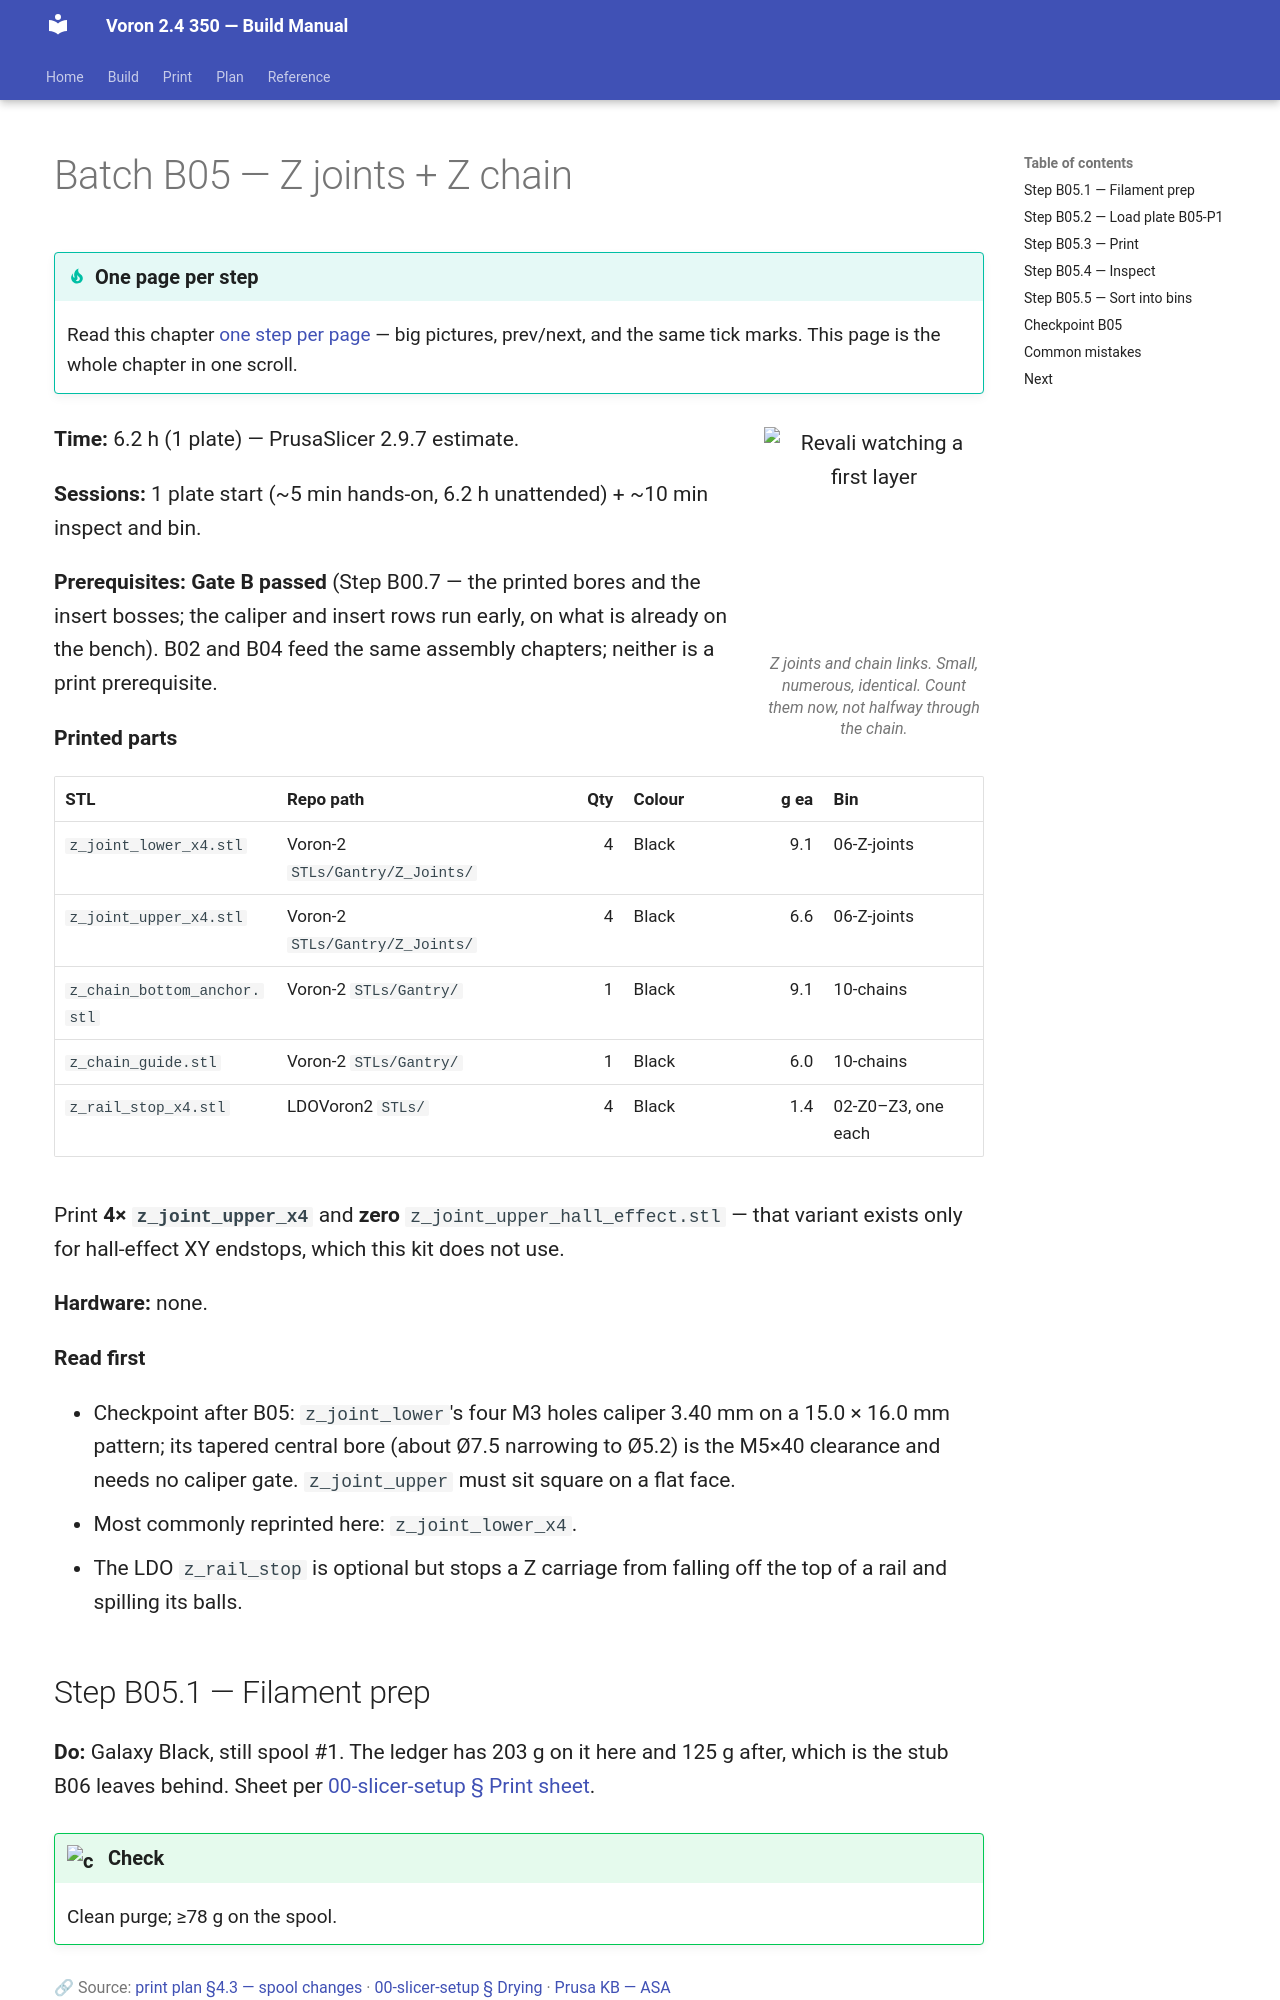

repository: alexlicohen/voron-24-350-build-manual · page: manual/print/B05-z-joints-and-z-chain/index.html · generator: mkdocs

# Batch B05 — Z joints + Z chain

```mascot
pose: print
caption: Z joints and chain links. Small, numerous, identical. Count them now, not halfway through the chain.
```

**Time:** 6.2 h (1 plate) — PrusaSlicer 2.9.7 estimate.

**Sessions:** 1 plate start (~5 min hands-on, 6.2 h unattended) + ~10 min inspect and bin.

**Prerequisites:** **Gate B passed** (Step B00.7 — the printed bores and the insert bosses; the caliper and insert rows run early, on what is already on the bench). B02 and B04 feed
the same assembly chapters; neither is a print prerequisite.

**Printed parts**


| STL | Repo path | Qty | Colour | g ea | Bin |
|---|---|---:|---|---:|---|
| `z_joint_lower_x4.stl` | Voron-2 `STLs/Gantry/Z_Joints/` | 4 | Black | 9.1 | 06-Z-joints |
| `z_joint_upper_x4.stl` | Voron-2 `STLs/Gantry/Z_Joints/` | 4 | Black | 6.6 | 06-Z-joints |
| `z_chain_bottom_anchor.stl` | Voron-2 `STLs/Gantry/` | 1 | Black | 9.1 | 10-chains |
| `z_chain_guide.stl` | Voron-2 `STLs/Gantry/` | 1 | Black | 6.0 | 10-chains |
| `z_rail_stop_x4.stl` | LDOVoron2 `STLs/` | 4 | Black | 1.4 | 02-Z0–Z3, one each |

Print **4× `z_joint_upper_x4`** and **zero** `z_joint_upper_hall_effect.stl` — that variant exists only for
hall-effect XY endstops, which this kit does not use.

**Hardware:** none.

**Read first**

- Checkpoint after B05: `z_joint_lower`'s four M3 holes caliper 3.40 mm on a 15.0 × 16.0 mm pattern; its
  tapered central bore (about Ø7.5 narrowing to Ø5.2) is the M5×40 clearance and needs no caliper gate.
  `z_joint_upper` must sit square on a flat face.
- Most commonly reprinted here: `z_joint_lower_x4`.
- The LDO `z_rail_stop` is optional but stops a Z carriage from falling off the top of a rail and spilling its balls.

## Step B05.1 — Filament prep

**Do:** Galaxy Black, still spool #1. The ledger has 203 g on it here and 125 g after, which is the stub B06 leaves behind. Sheet per [00-slicer-setup § Print sheet](00-slicer-setup.md#print-sheet).
**Check:** Clean purge; ≥78 g on the spool.

Source: [print plan §4.3 — spool changes](../../voron-print-plan.md#43-spool-changes) · [00-slicer-setup § Drying](00-slicer-setup.md#drying) · [Prusa KB — ASA](https://help.prusa3d.com/article/asa_1809)
